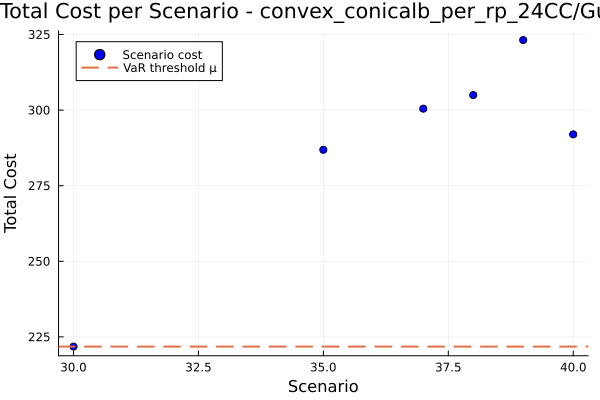

The table this chart was drawn from, first rows:
id, scenario, probability, solution, total_cost
1, 30, 0.9, , 221.8
2, 35, 0.02, , 286.9
3, 37, 0.02, , 300.5
4, 38, 0.02, , 305
5, 39, 0.02, , 323.2
6, 40, 0.02, , 292
